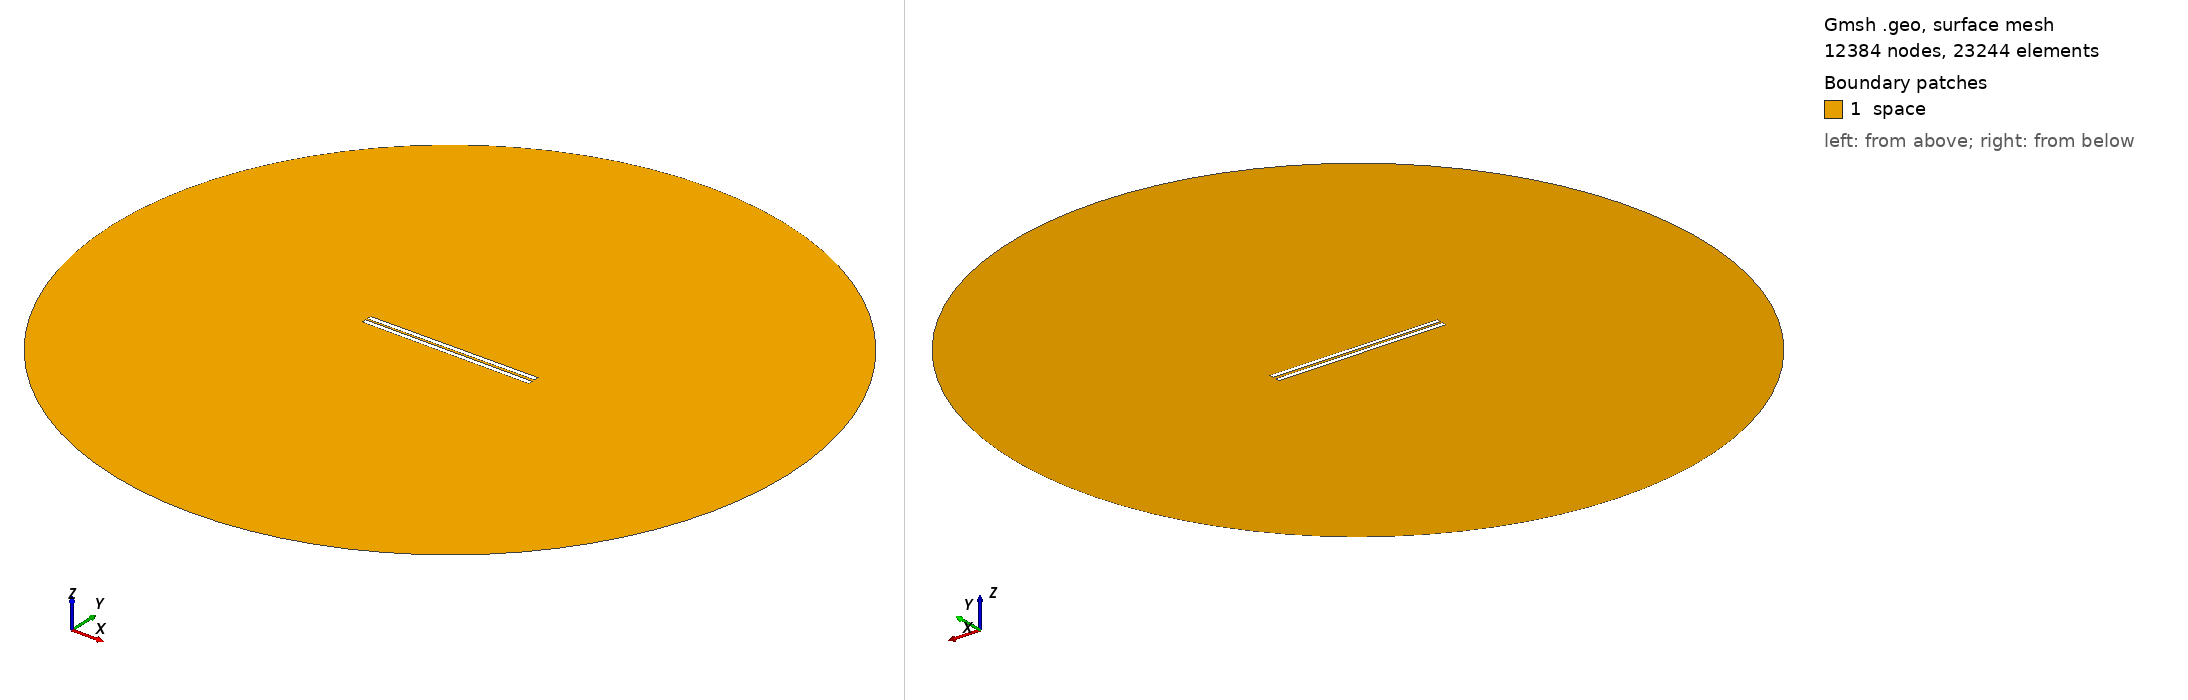

Gmsh geometry script, surface-meshed: 12384 nodes, 23244 surface elements. Boundary patches (legend numbers): 1 space. Left view from above one corner, right view from below the opposite corner. Legend entries are the model's physical surfaces. The drawing asked Gmsh for element sizes between 1% and 20% of the model's largest extent; the script's own settings can give other sizes.

=== 904.geo (drawn) ===
// Set the geometry kernel
SetFactory("OpenCASCADE");

//---------------------------------------
// Rectangles
//---------------------------------------

// Rectangle 1 (top)
Point(1) = {-49.4, 0.75, 0, 1.0};
Point(2) = {49.4, 0.75, 0, 1.0};
Point(3) = {49.4, 3.55, 0, 1.0};
Point(4) = {-49.4, 3.55, 0, 1.0};

Line(1) = {1, 2};
Line(2) = {2, 3};
Line(3) = {3, 4};
Line(4) = {4, 1};

Line Loop(1) = {1, 2, 3, 4};
Plane Surface(1) = {1};

Rotate { {0, 0, 1}, {0,  0.75,  0}, 0.006 } {
  Surface{1};
}

// Rectangle 2 (bottom)
Point(5) = {-49.4, -0.75, 0, 1.0};
Point(6) = {49.4, -0.75, 0, 1.0};
Point(7) = {49.4, -3.55, 0, 1.0};
Point(8) = {-49.4, -3.55, 0, 1.0};

Line(5) = {5, 6};
Line(6) = {6, 7};
Line(7) = {7, 8};
Line(8) = {8, 5};

Line Loop(2) = {5, 6, 7, 8};
Plane Surface(2) = {2}; 


//---------------------------------------
// Circle
//---------------------------------------

// Define points
Point(9) = {0, 0, 0};        // Center
Point(10) = {200, 0, 0};     // Start point
Point(11) = {0, 200, 0};     // 90 degrees
Point(12) = {-200, 0, 0};    // 180 degrees
Point(13) = {0, -200, 0};    // 270 degrees

// Define circle arcs (each needs start, center, end)
Circle(9) = {10, 9, 11};
Circle(10) = {11, 9, 12};
Circle(11) = {12, 9, 13};
Circle(12) = {13, 9, 10};

// Define curve loop and surface if needed
Curve Loop(3) = {9, 10, 11, 12};
Surface(3) = {3};

// Subtract Rectangles from Circle
BooleanDifference{ Surface{3}; Delete; }{ Surface{1}; Surface{2}; Delete; }

//---------------------------------------
// Transfinite Lines and Surface
//---------------------------------------
r = 7;
Transfinite Line {1, 3} = 50*r Using Progression 1;
Transfinite Line {2, 4} = 2*r Using Progression 1;
Transfinite Line {5, 7} = 50*r Using Progression 1;
Transfinite Line {6, 8} = 2*r Using Progression 1;
Transfinite Line {9, 10, 11, 12} = 20 Using Progression 1;

//---------------------------------------
// Define Physical Groups
//---------------------------------------                

//--- Physical Curves
// Physical groups for boundaries
Physical Line("force_segment", 10) = {1};
Physical Line("upper_plate", 11) = {2, 3, 4};
Physical Line("lower_plate", 12) = {5, 6, 7, 8};
Physical Line("boundary", 20) = {9, 10, 11, 12};

//--- Physical Surfaces
Physical Surface("space", 30) = {3};

//---------------------------------------
// 6. Generate the Mesh
//---------------------------------------
Mesh 2;  // 2D mesh generation
